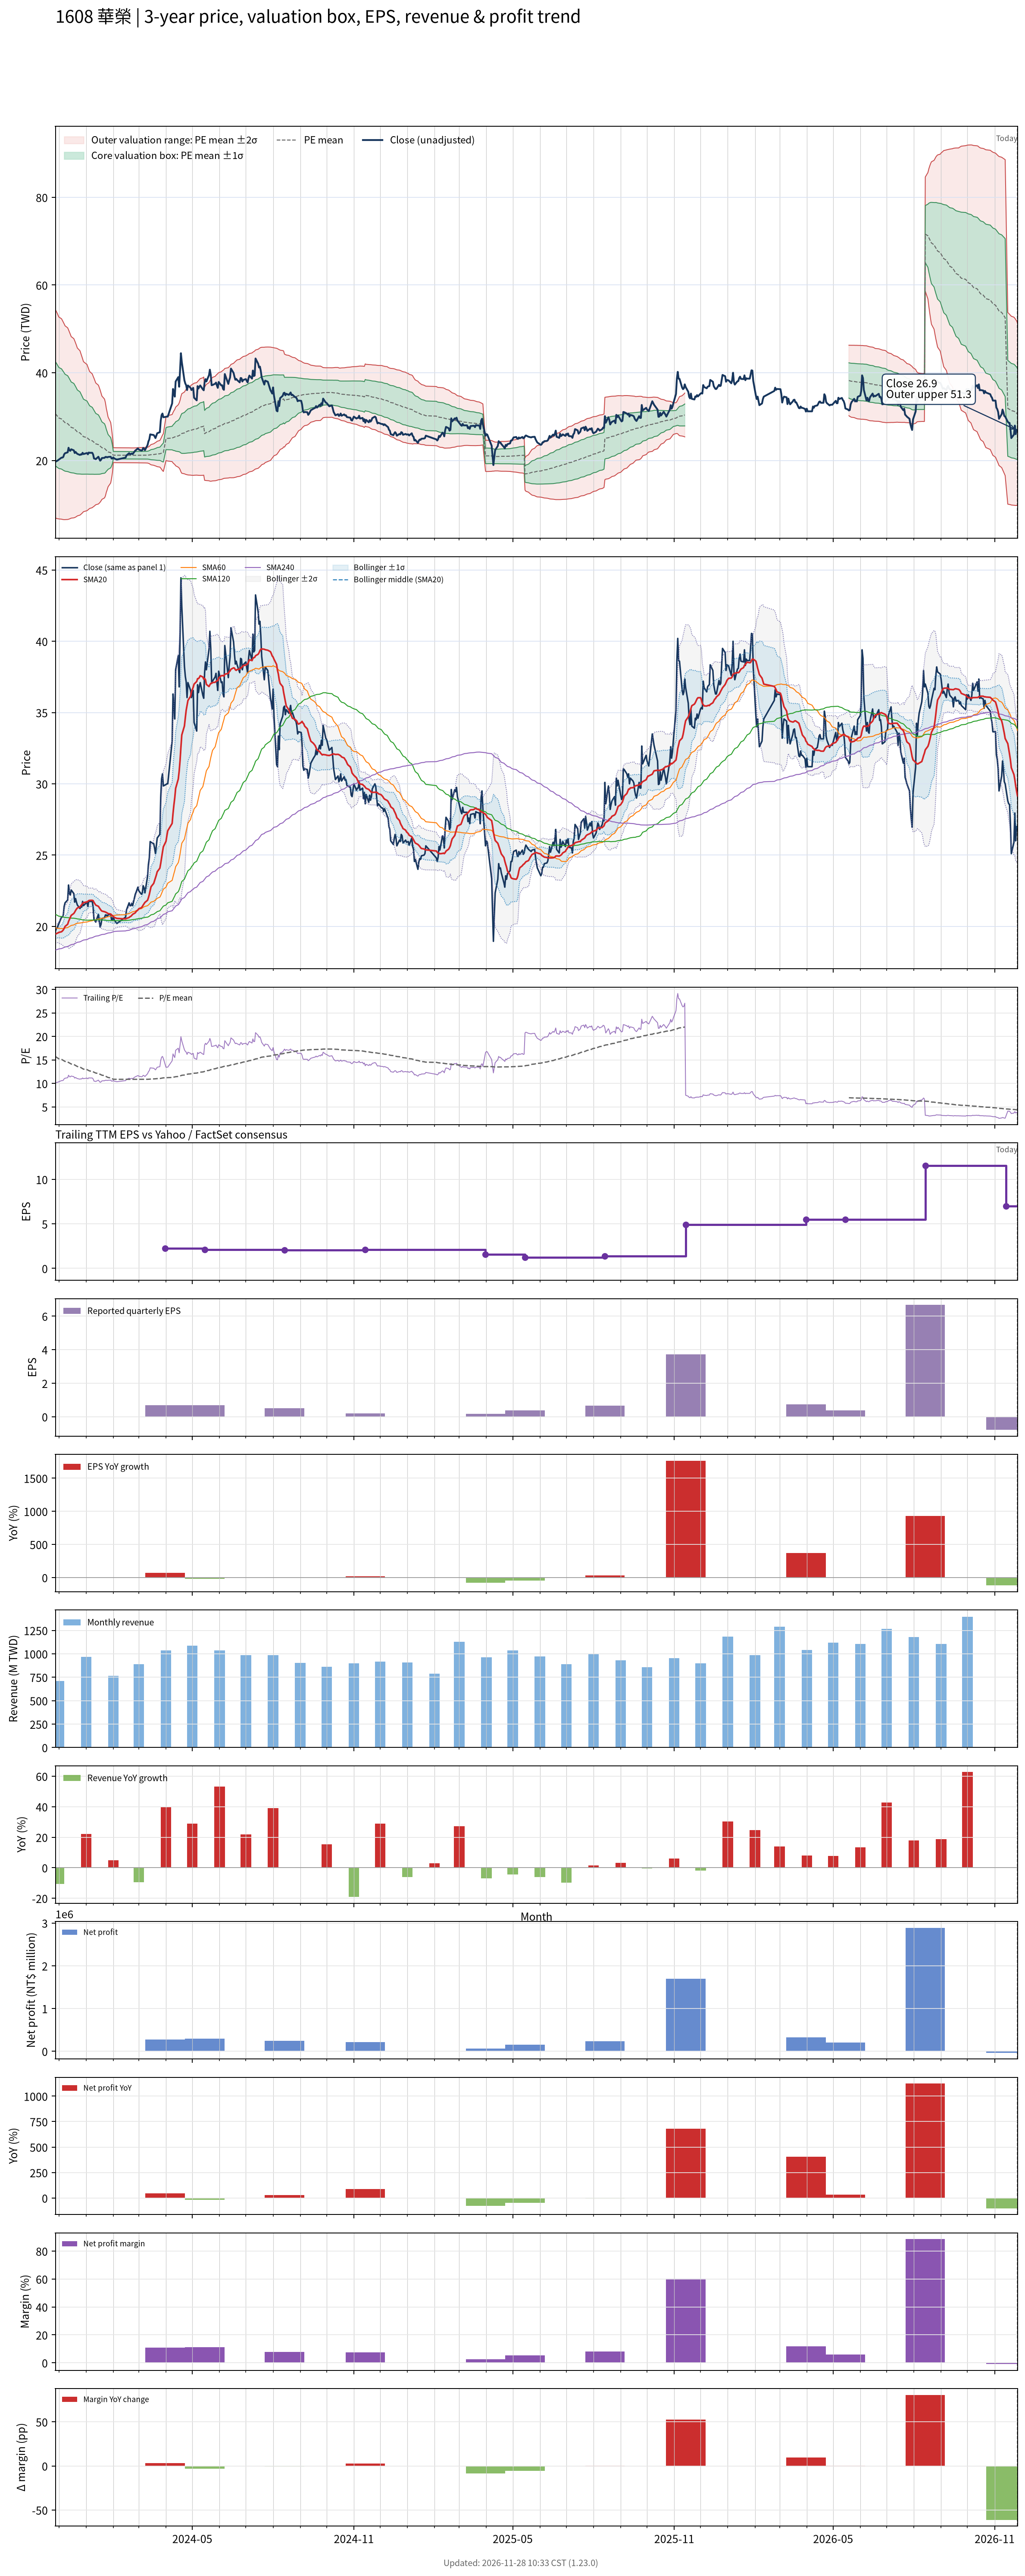

The file beside this chart, header and first rows:
# chart-version: skill-stock-dynamic-val…
date, close, available_date, period_end, eps, ttm_eps, pe, pe_mean, pe_std, price_m2, price_m1, price_mean, price_p1, price_p2, forward_eps, forward_pe, forward_pe_mean, forward_pe_std, forward_price_m2, forward_price_m1, forward_price_mean, forward_price_p1, forward_price_p2, sma20
2023-11-27, 19.65, 2023-11-14, 2023-09-30, 0.17, 1.95, 10.08, 15.72, 6.087, 6.907, 18.78, 30.65, 42.52, 54.39, , , , , , , , , , 19.45
2023-11-28, 19.85, 2023-11-14, 2023-09-30, 0.17, 1.95, 10.18, 15.6, 6.052, 6.811, 18.61, 30.41, 42.21, 54.01, , , , , , , , , , 19.48
2023-11-29, 19.9, 2023-11-14, 2023-09-30, 0.17, 1.95, 10.21, 15.47, 6.008, 6.738, 18.45, 30.17, 41.89, 53.6, , , , , , , , , , 19.52
2023-11-30, 20.05, 2023-11-14, 2023-09-30, 0.17, 1.95, 10.28, 15.34, 5.952, 6.707, 18.31, 29.92, 41.53, 53.13, , , , , , , , , , 19.55
2023-12-01, 20.2, 2023-11-14, 2023-09-30, 0.17, 1.95, 10.36, 15.22, 5.901, 6.665, 18.17, 29.68, 41.19, 52.7, , , , , , , , , , 19.58
2023-12-04, 20.65, 2023-11-14, 2023-09-30, 0.17, 1.95, 10.59, 15.11, 5.858, 6.614, 18.04, 29.46, 40.88, 52.3, , , , , , , , , , 19.62
2023-12-05, 20.65, 2023-11-14, 2023-09-30, 0.17, 1.95, 10.59, 15, 5.816, 6.56, 17.9, 29.24, 40.59, 51.93, , , , , , , , , , 19.68
2023-12-06, 20.8, 2023-11-14, 2023-09-30, 0.17, 1.95, 10.67, 14.89, 5.771, 6.523, 17.78, 29.03, 40.28, 51.53, , , , , , , , , , 19.75
2023-12-07, 21.4, 2023-11-14, 2023-09-30, 0.17, 1.95, 10.97, 14.78, 5.722, 6.503, 17.66, 28.82, 39.98, 51.13, , , , , , , , , , 19.86
2023-12-08, 21.65, 2023-11-14, 2023-09-30, 0.17, 1.95, 11.1, 14.67, 5.666, 6.509, 17.56, 28.61, 39.65, 50.7, , , , , , , , , , 20
2023-12-11, 21.85, 2023-11-14, 2023-09-30, 0.17, 1.95, 11.21, 14.56, 5.602, 6.543, 17.47, 28.39, 39.31, 50.24, , , , , , , , , , 20.15
2023-12-12, 22.9, 2023-11-14, 2023-09-30, 0.17, 1.95, 11.74, 14.45, 5.536, 6.597, 17.39, 28.19, 38.98, 49.78, , , , , , , , , , 20.34
2023-12-13, 22.3, 2023-11-14, 2023-09-30, 0.17, 1.95, 11.44, 14.35, 5.463, 6.667, 17.32, 27.97, 38.63, 49.28, , , , , , , , , , 20.48
2023-12-14, 22.2, 2023-11-14, 2023-09-30, 0.17, 1.95, 11.38, 14.23, 5.387, 6.749, 17.25, 27.76, 38.26, 48.77, , , , , , , , , , 20.62
2023-12-15, 22.55, 2023-11-14, 2023-09-30, 0.17, 1.95, 11.56, 14.13, 5.306, 6.851, 17.2, 27.55, 37.89, 48.24, , , , , , , , , , 20.77
2023-12-18, 22.3, 2023-11-14, 2023-09-30, 0.17, 1.95, 11.44, 14.02, 5.238, 6.918, 17.13, 27.35, 37.56, 47.77, , , , , , , , , , 20.91
2023-12-19, 21.7, 2023-11-14, 2023-09-30, 0.17, 1.95, 11.13, 13.92, 5.168, 6.986, 17.06, 27.14, 37.22, 47.3, , , , , , , , , , 21
2023-12-20, 21.95, 2023-11-14, 2023-09-30, 0.17, 1.95, 11.26, 13.81, 5.089, 7.086, 17.01, 26.93, 36.86, 46.78, , , , , , , , , , 21.11
2023-12-21, 21.7, 2023-11-14, 2023-09-30, 0.17, 1.95, 11.13, 13.7, 5.004, 7.206, 16.96, 26.72, 36.48, 46.24, , , , , , , , , , 21.21
2023-12-22, 21.5, 2023-11-14, 2023-09-30, 0.17, 1.95, 11.03, 13.59, 4.909, 7.358, 16.93, 26.5, 36.07, 45.64, , , , , , , , , , 21.29
2023-12-25, 21.25, 2023-11-14, 2023-09-30, 0.17, 1.95, 10.9, 13.47, 4.804, 7.54, 16.91, 26.27, 35.64, 45.01, , , , , , , , , , 21.37
2023-12-26, 21.4, 2023-11-14, 2023-09-30, 0.17, 1.95, 10.97, 13.36, 4.705, 7.709, 16.88, 26.06, 35.23, 44.41, , , , , , , , , , 21.45
2023-12-27, 21.35, 2023-11-14, 2023-09-30, 0.17, 1.95, 10.95, 13.25, 4.605, 7.887, 16.87, 25.84, 34.82, 43.8, , , , , , , , , , 21.52
2023-12-28, 21.75, 2023-11-14, 2023-09-30, 0.17, 1.95, 11.15, 13.15, 4.497, 8.093, 16.86, 25.63, 34.4, 43.17, , , , , , , , , , 21.6
2023-12-29, 21.45, 2023-11-14, 2023-09-30, 0.17, 1.95, 11, 13.04, 4.386, 8.316, 16.87, 25.42, 33.97, 42.52, , , , , , , , , , 21.66
2024-01-02, 21.7, 2023-11-14, 2023-09-30, 0.17, 1.95, 11.13, 12.93, 4.274, 8.543, 16.88, 25.21, 33.55, 41.88, , , , , , , , , , 21.72
2024-01-03, 21.4, 2023-11-14, 2023-09-30, 0.17, 1.95, 10.97, 12.83, 4.181, 8.716, 16.87, 25.02, 33.17, 41.33, , , , , , , , , , 21.75
2024-01-04, 21.8, 2023-11-14, 2023-09-30, 0.17, 1.95, 11.18, 12.74, 4.092, 8.883, 16.86, 24.84, 32.82, 40.8, , , , , , , , , , 21.8
2024-01-05, 21.75, 2023-11-14, 2023-09-30, 0.17, 1.95, 11.15, 12.65, 4.004, 9.05, 16.86, 24.66, 32.47, 40.28, , , , , , , , , , 21.82
2024-01-08, 21.75, 2023-11-14, 2023-09-30, 0.17, 1.95, 11.15, 12.56, 3.91, 9.236, 16.86, 24.49, 32.11, 39.74, , , , , , , , , , 21.83
2024-01-09, 21.35, 2023-11-14, 2023-09-30, 0.17, 1.95, 10.95, 12.47, 3.822, 9.407, 16.86, 24.31, 31.76, 39.22, , , , , , , , , , 21.8
2024-01-10, 20.45, 2023-11-14, 2023-09-30, 0.17, 1.95, 10.49, 12.38, 3.743, 9.544, 16.84, 24.14, 31.44, 38.74, , , , , , , , , , 21.68
2024-01-11, 20.4, 2023-11-14, 2023-09-30, 0.17, 1.95, 10.46, 12.29, 3.649, 9.729, 16.84, 23.96, 31.07, 38.19, , , , , , , , , , 21.59
2024-01-12, 20.3, 2023-11-14, 2023-09-30, 0.17, 1.95, 10.41, 12.2, 3.56, 9.9, 16.84, 23.78, 30.73, 37.67, , , , , , , , , , 21.49
2024-01-15, 20.85, 2023-11-14, 2023-09-30, 0.17, 1.95, 10.69, 12.11, 3.473, 10.08, 16.85, 23.62, 30.39, 37.16, , , , , , , , , , 21.41
2024-01-16, 20.35, 2023-11-14, 2023-09-30, 0.17, 1.95, 10.44, 12.02, 3.379, 10.27, 16.86, 23.45, 30.04, 36.63, , , , , , , , , , 21.31
2024-01-17, 19.95, 2023-11-14, 2023-09-30, 0.17, 1.95, 10.23, 11.93, 3.275, 10.5, 16.88, 23.27, 29.66, 36.04, , , , , , , , , , 21.22
2024-01-18, 20.15, 2023-11-14, 2023-09-30, 0.17, 1.95, 10.33, 11.84, 3.153, 10.79, 16.94, 23.09, 29.23, 35.38, , , , , , , , , , 21.13
2024-01-19, 20.55, 2023-11-14, 2023-09-30, 0.17, 1.95, 10.54, 11.75, 3.021, 11.12, 17.01, 22.9, 28.79, 34.68, , , , , , , , , , 21.07
2024-01-22, 20.6, 2023-11-14, 2023-09-30, 0.17, 1.95, 10.56, 11.65, 2.887, 11.47, 17.1, 22.73, 28.36, 33.99, , , , , , , , , , 21.03
2024-01-23, 20.8, 2023-11-14, 2023-09-30, 0.17, 1.95, 10.67, 11.56, 2.722, 11.92, 17.23, 22.54, 27.85, 33.16, , , , , , , , , , 21
2024-01-24, 20.8, 2023-11-14, 2023-09-30, 0.17, 1.95, 10.67, 11.45, 2.457, 12.74, 17.53, 22.32, 27.11, 31.9, , , , , , , , , , 20.98
2024-01-25, 20.7, 2023-11-14, 2023-09-30, 0.17, 1.95, 10.62, 11.35, 2.261, 13.32, 17.73, 22.13, 26.54, 30.95, , , , , , , , , , 20.94
2024-01-26, 20.8, 2023-11-14, 2023-09-30, 0.17, 1.95, 10.67, 11.26, 2.041, 13.99, 17.97, 21.95, 25.93, 29.91, , , , , , , , , , 20.89
2024-01-29, 20.85, 2023-11-14, 2023-09-30, 0.17, 1.95, 10.69, 11.16, 1.768, 14.87, 18.31, 21.76, 25.21, 28.66, , , , , , , , , , 20.86
2024-01-30, 20.45, 2023-11-14, 2023-09-30, 0.17, 1.95, 10.49, 11.06, 1.452, 15.91, 18.74, 21.57, 24.4, 27.23, , , , , , , , , , 20.8
2024-01-31, 20.45, 2023-11-14, 2023-09-30, 0.17, 1.95, 10.49, 10.97, 1.062, 17.25, 19.32, 21.39, 23.46, 25.53, , , , , , , , , , 20.75
2024-02-01, 20.7, 2023-11-14, 2023-09-30, 0.17, 1.95, 10.62, 10.88, 0.4328, 19.52, 20.37, 21.21, 22.06, 22.9, , , , , , , , , , 20.7
2024-02-02, 20.45, 2023-11-14, 2023-09-30, 0.17, 1.95, 10.49, 10.87, 0.4341, 19.51, 20.36, 21.2, 22.05, 22.9, , , , , , , , , , 20.64
2024-02-05, 20.2, 2023-11-14, 2023-09-30, 0.17, 1.95, 10.36, 10.87, 0.4358, 19.49, 20.34, 21.19, 22.04, 22.89, , , , , , , , , , 20.56
2024-02-15, 20.65, 2023-11-14, 2023-09-30, 0.17, 1.95, 10.59, 10.86, 0.4365, 19.48, 20.33, 21.18, 22.04, 22.89, , , , , , , , , , 20.52
2024-02-16, 21.15, 2023-11-14, 2023-09-30, 0.17, 1.95, 10.85, 10.86, 0.4355, 19.48, 20.33, 21.18, 22.03, 22.88, , , , , , , , , , 20.56
2024-02-19, 21.65, 2023-11-14, 2023-09-30, 0.17, 1.95, 11.1, 10.86, 0.4354, 19.48, 20.33, 21.18, 22.03, 22.88, , , , , , , , , , 20.62
2024-02-20, 21.45, 2023-11-14, 2023-09-30, 0.17, 1.95, 11, 10.86, 0.434, 19.48, 20.33, 21.17, 22.02, 22.87, , , , , , , , , , 20.68
2024-02-21, 21.45, 2023-11-14, 2023-09-30, 0.17, 1.95, 11, 10.86, 0.4336, 19.48, 20.33, 21.17, 22.02, 22.86, , , , , , , , , , 20.71
2024-02-22, 21.6, 2023-11-14, 2023-09-30, 0.17, 1.95, 11.08, 10.86, 0.4333, 19.48, 20.33, 21.17, 22.02, 22.86, , , , , , , , , , 20.77
2024-02-23, 21.45, 2023-11-14, 2023-09-30, 0.17, 1.95, 11, 10.86, 0.4329, 19.48, 20.33, 21.17, 22.01, 22.86, , , , , , , , , , 20.84
2024-02-26, 22.25, 2023-11-14, 2023-09-30, 0.17, 1.95, 11.41, 10.86, 0.4348, 19.48, 20.33, 21.17, 22.02, 22.87, , , , , , , , , , 20.95
2024-02-27, 22.4, 2023-11-14, 2023-09-30, 0.17, 1.95, 11.49, 10.86, 0.4382, 19.47, 20.33, 21.18, 22.03, 22.89, , , , , , , , , , 21.04
... 669 more rows
